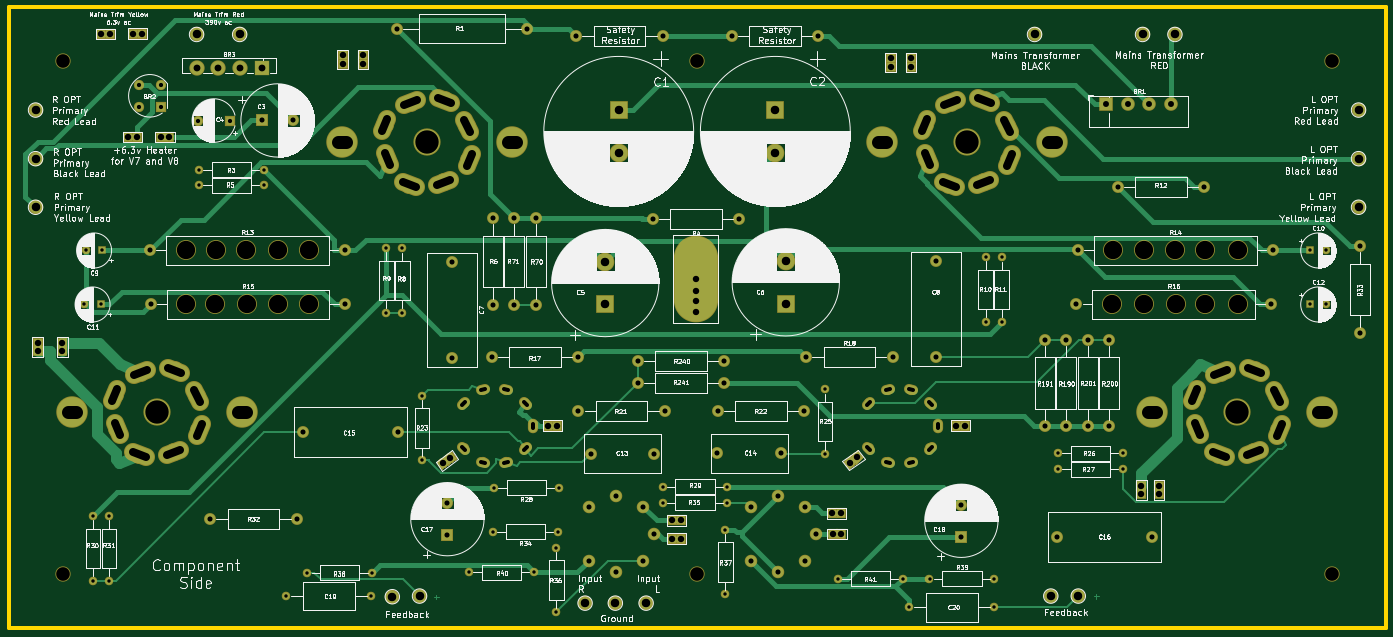
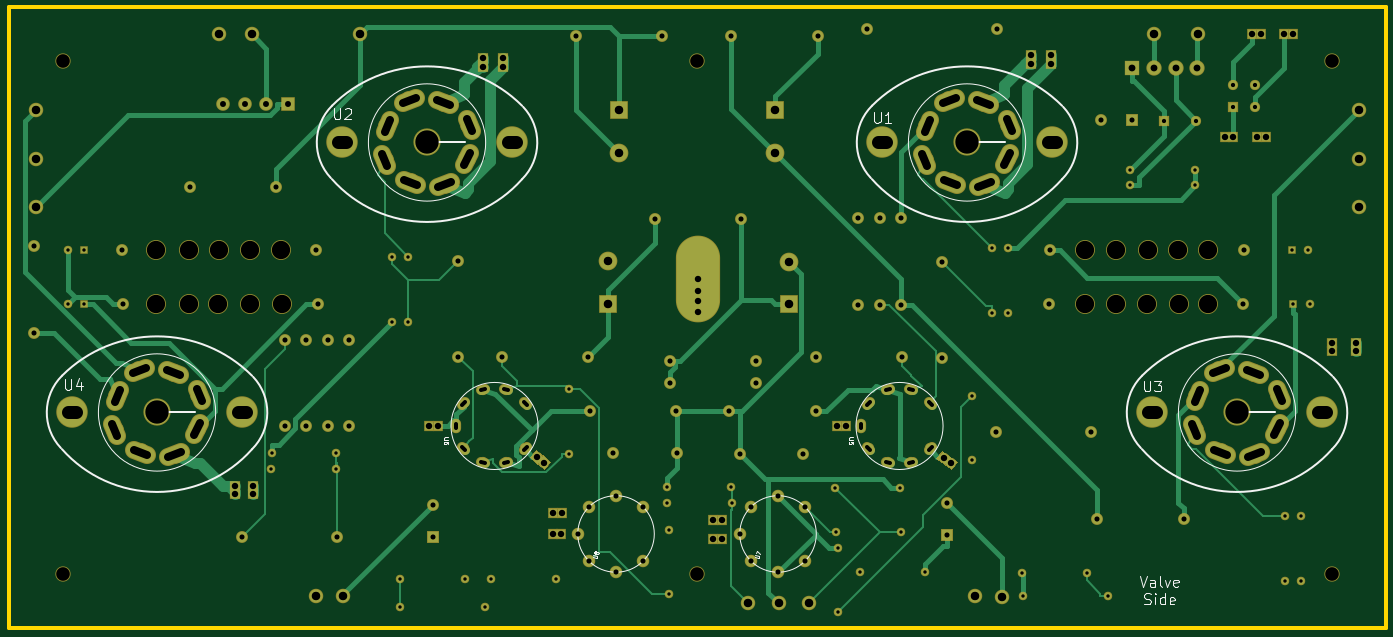
Circuit board: 11 layer files. Board 323.9 x 146.1 mm.
- bottom_copper: KIT88-B.Cu.gbr (49033 bytes)
- bottom_mask: KIT88-B.Mask.gbr (18652 bytes)
- paste: KIT88-B.Paste.gbr (497 bytes)
- bottom_silk: KIT88-B.SilkS.gbr (10739 bytes)
- outline: KIT88-Edge.Cuts.gbr (697 bytes)
- top_copper: KIT88-F.Cu.gbr (45635 bytes)
- top_mask: KIT88-F.Mask.gbr (18652 bytes)
- paste: KIT88-F.Paste.gbr (497 bytes)
- top_silk: KIT88-F.SilkS.gbr (376265 bytes)
- drill: KIT88-NPTH.drl (505 bytes)
- drill: KIT88-PTH.drl (6074 bytes)

=== bottom_copper: KIT88-B.Cu.gbr (49033 bytes, source omitted) ===
=== bottom_mask: KIT88-B.Mask.gbr (18652 bytes, source omitted) ===
=== paste: KIT88-B.Paste.gbr ===
G04 #@! TF.GenerationSoftware,KiCad,Pcbnew,(5.0.0)*
G04 #@! TF.CreationDate,2020-05-22T12:26:50+01:00*
G04 #@! TF.ProjectId,KIT88,4B495438382E6B696361645F70636200,rev?*
G04 #@! TF.SameCoordinates,Original*
G04 #@! TF.FileFunction,Paste,Bot*
G04 #@! TF.FilePolarity,Positive*
%FSLAX46Y46*%
G04 Gerber Fmt 4.6, Leading zero omitted, Abs format (unit mm)*
G04 Created by KiCad (PCBNEW (5.0.0)) date 05/22/20 12:26:50*
%MOMM*%
%LPD*%
G01*
G04 APERTURE LIST*
G04 APERTURE END LIST*
M02*

=== bottom_silk: KIT88-B.SilkS.gbr (10739 bytes, source omitted) ===
=== outline: KIT88-Edge.Cuts.gbr ===
G04 #@! TF.GenerationSoftware,KiCad,Pcbnew,(5.0.0)*
G04 #@! TF.CreationDate,2020-05-22T12:26:50+01:00*
G04 #@! TF.ProjectId,KIT88,4B495438382E6B696361645F70636200,rev?*
G04 #@! TF.SameCoordinates,Original*
G04 #@! TF.FileFunction,Profile,NP*
%FSLAX46Y46*%
G04 Gerber Fmt 4.6, Leading zero omitted, Abs format (unit mm)*
G04 Created by KiCad (PCBNEW (5.0.0)) date 05/22/20 12:26:50*
%MOMM*%
%LPD*%
G01*
G04 APERTURE LIST*
%ADD10C,1.016000*%
G04 APERTURE END LIST*
D10*
X12700000Y-95250000D02*
X12700000Y-241300000D01*
X12700000Y-241300000D02*
X336550000Y-241300000D01*
X336550000Y-241300000D02*
X336550000Y-95250000D01*
X12700000Y-95250000D02*
X336550000Y-95250000D01*
M02*

=== top_copper: KIT88-F.Cu.gbr (45635 bytes, source omitted) ===
=== top_mask: KIT88-F.Mask.gbr (18652 bytes, source omitted) ===
=== paste: KIT88-F.Paste.gbr ===
G04 #@! TF.GenerationSoftware,KiCad,Pcbnew,(5.0.0)*
G04 #@! TF.CreationDate,2020-05-22T12:26:50+01:00*
G04 #@! TF.ProjectId,KIT88,4B495438382E6B696361645F70636200,rev?*
G04 #@! TF.SameCoordinates,Original*
G04 #@! TF.FileFunction,Paste,Top*
G04 #@! TF.FilePolarity,Positive*
%FSLAX46Y46*%
G04 Gerber Fmt 4.6, Leading zero omitted, Abs format (unit mm)*
G04 Created by KiCad (PCBNEW (5.0.0)) date 05/22/20 12:26:50*
%MOMM*%
%LPD*%
G01*
G04 APERTURE LIST*
G04 APERTURE END LIST*
M02*

=== top_silk: KIT88-F.SilkS.gbr (376265 bytes, source omitted) ===
=== drill: KIT88-NPTH.drl ===
M48
;DRILL file {KiCad (5.0.0)} date 05/22/20 12:26:43
;FORMAT={-:-/ absolute / inch / decimal}
FMAT,2
INCH,TZ
T1C0.1260
T2C0.1693
%
G90
G05
M72
T1
X12.75Y-4.25
X6.875Y-4.25
X12.75Y-9.
X1.Y-9.
X6.875Y-9.
X1.Y-4.25
T2
X11.883Y-6.5
X11.883Y-6.
X2.141Y-6.5
X10.719Y-6.5
X2.999Y-6.5
X11.578Y-6.5
X11.016Y-6.5
X11.305Y-6.
X11.578Y-6.
X3.279Y-6.5
X3.281Y-6.
X11.016Y-6.
X2.701Y-6.
X10.727Y-6.
X2.146Y-6.
X2.996Y-6.
X2.414Y-6.5
X11.313Y-6.5
X2.421Y-6.
X2.706Y-6.5
T0
M30

=== drill: KIT88-PTH.drl (6074 bytes, source withheld) ===
